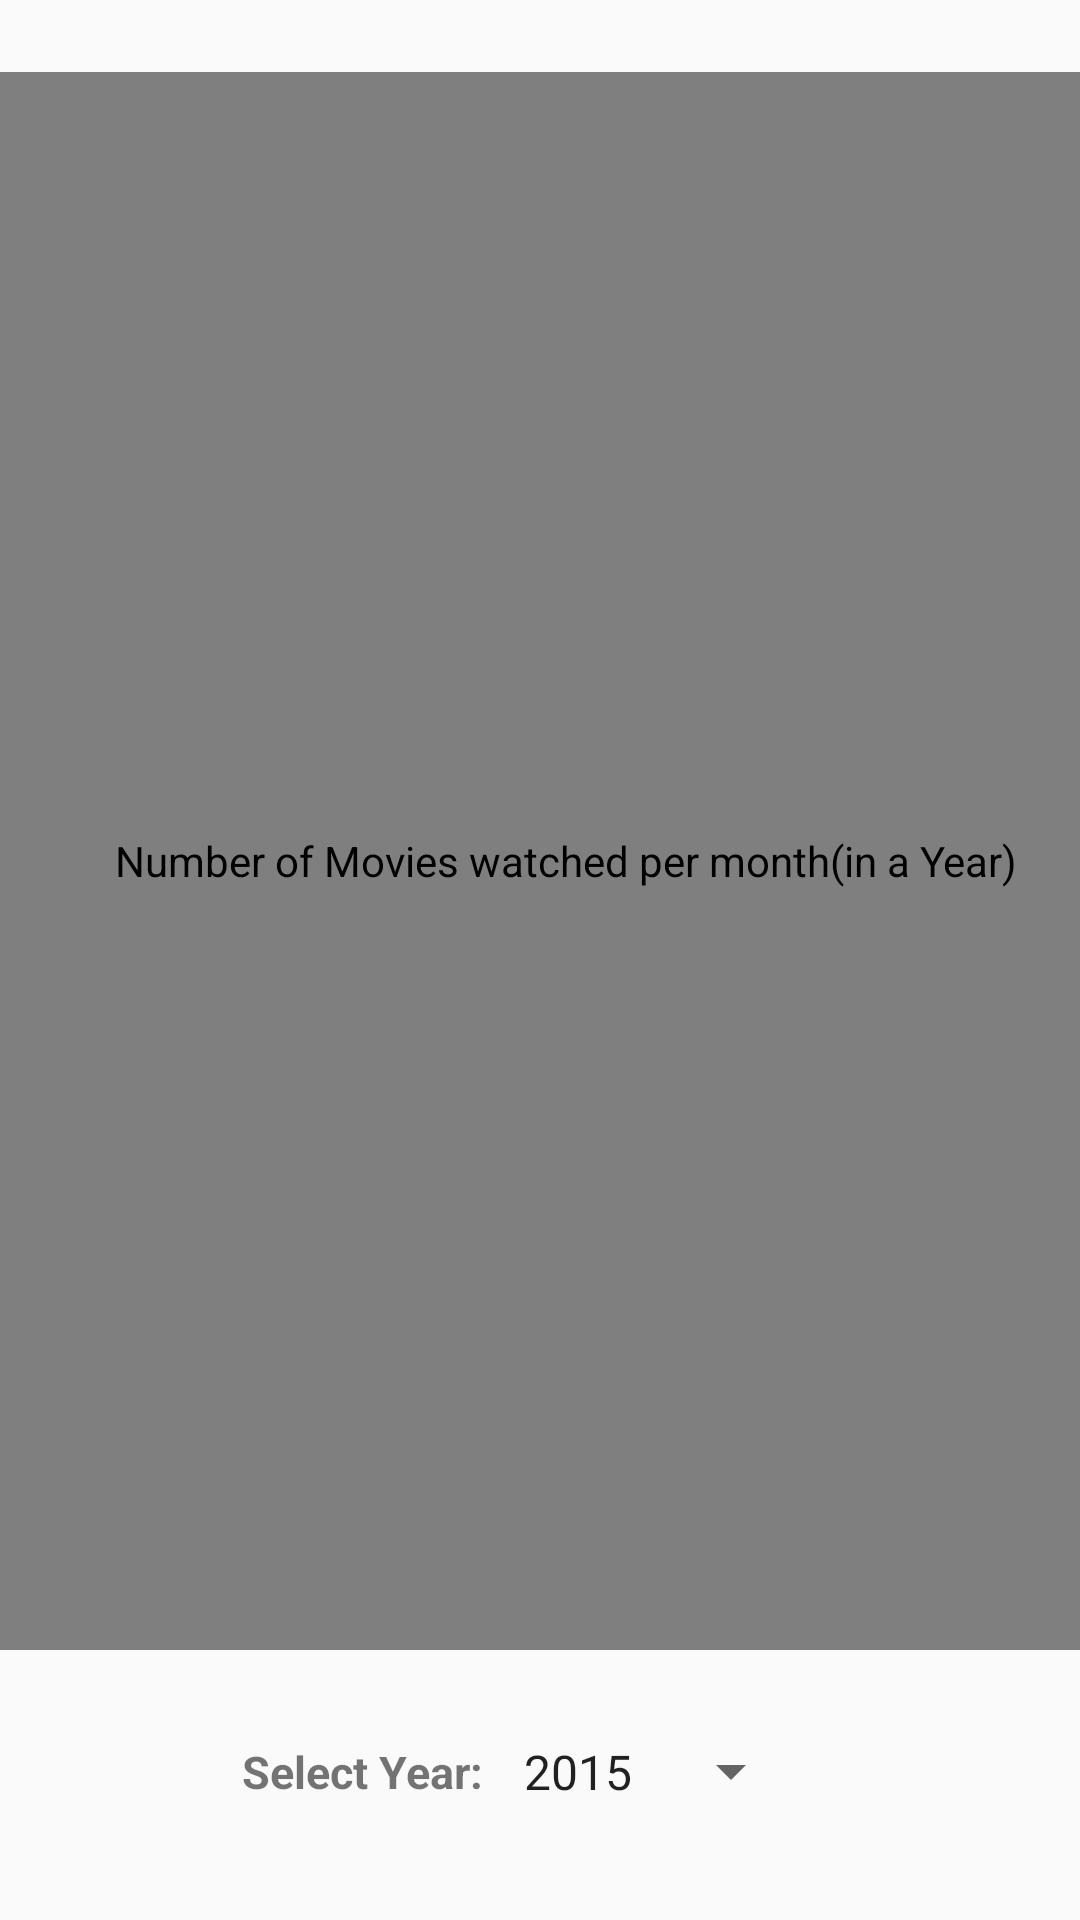

Reconstruct the res/layout file that produces this screen, plus the resources it refers to.
<!-- AndroidManifest.xml: application theme AppTheme -->
<!-- res/layout/activity_report_bar_graph.xml -->
<?xml version="1.0" encoding="utf-8"?>
<androidx.constraintlayout.widget.ConstraintLayout xmlns:android="http://schemas.android.com/apk/res/android"
    xmlns:app="http://schemas.android.com/apk/res-auto"
    xmlns:tools="http://schemas.android.com/tools"
    android:layout_width="match_parent"
    android:layout_height="match_parent"
    tools:context=".ReportBarGraph">

    <com.github.mikephil.charting.charts.BarChart
        android:id="@+id/BarChart"
        android:layout_width="400dp"
        android:layout_height="526dp"
        android:layout_marginStart="4dp"
        android:layout_marginTop="24dp"
        android:layout_marginEnd="4dp"
        android:contentDescription="Number of Movies watched per month(in a Year)"
        app:layout_constraintEnd_toEndOf="parent"
        app:layout_constraintHorizontal_bias="0.333"
        app:layout_constraintStart_toStartOf="parent"
        app:layout_constraintTop_toTopOf="parent" />

    <Spinner
        android:id="@+id/spinner_year"
        android:layout_width="101dp"
        android:layout_height="25dp"
        android:layout_marginTop="28dp"
        android:layout_marginEnd="118dp"
        android:entries="@array/year"
        app:layout_constraintEnd_toEndOf="parent"
        app:layout_constraintStart_toEndOf="@+id/tv_SelectYear"
        app:layout_constraintTop_toBottomOf="@+id/BarChart" />

    <TextView
        android:id="@+id/tv_SelectYear"
        android:layout_width="92dp"
        android:layout_height="25dp"
        android:layout_marginStart="100dp"
        android:layout_marginTop="28dp"
        android:gravity="center"
        android:text="Select Year:"
        android:textSize="15dp"
        android:textStyle="bold"
        app:layout_constraintEnd_toStartOf="@+id/spinner_year"
        app:layout_constraintStart_toStartOf="parent"
        app:layout_constraintTop_toBottomOf="@+id/BarChart" />

</androidx.constraintlayout.widget.ConstraintLayout>
<!-- resources referenced by this layout -->
<resources>
  <string-array name="year">
          <item>2015</item>
          <item>2016</item>
          <item>2017</item>
          <item>2018</item>
          <item>2019</item>
          <item>2020</item>
      </string-array>
  <style name="AppTheme" parent="Theme.AppCompat.Light.DarkActionBar">
          <item name="colorPrimary">@color/colorPrimary</item>
          <item name="colorPrimaryDark">@color/colorPrimaryDark</item> <item name="colorAccent">@color/colorAccent</item>
      </style>
  <color name="colorPrimary">#5d1049</color>
  <color name="colorPrimaryDark">#310021</color>
  <color name="colorAccent">#8d3f75</color>
</resources>
